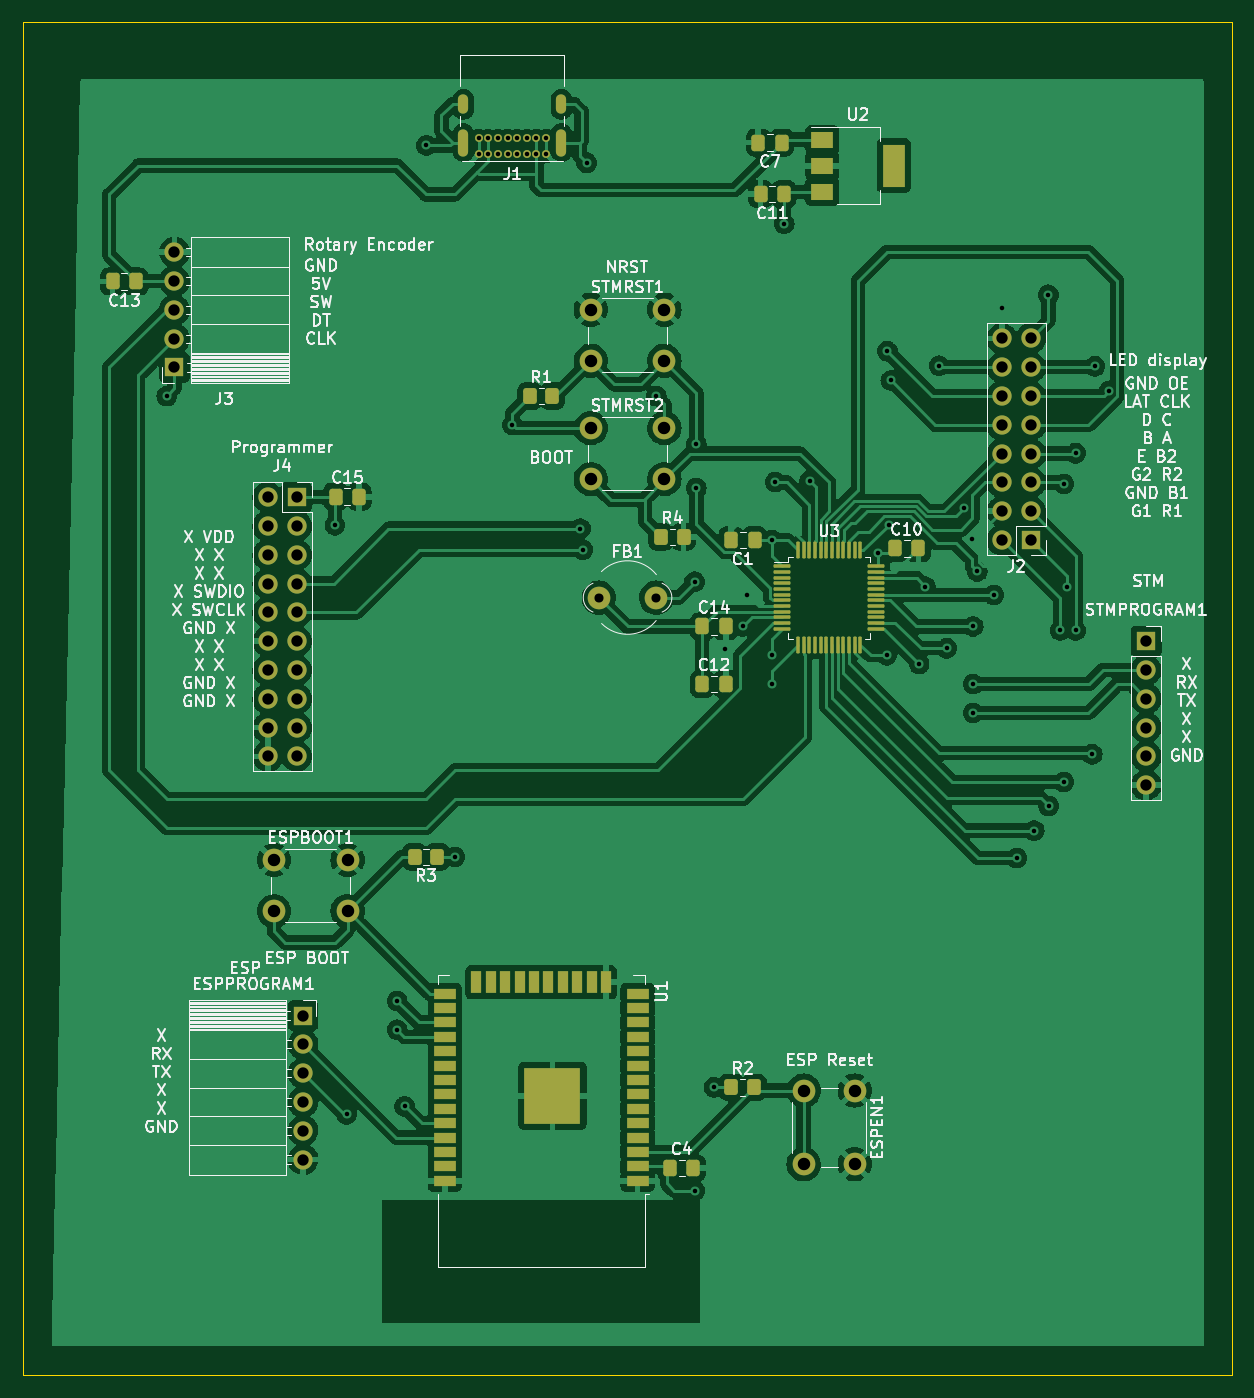
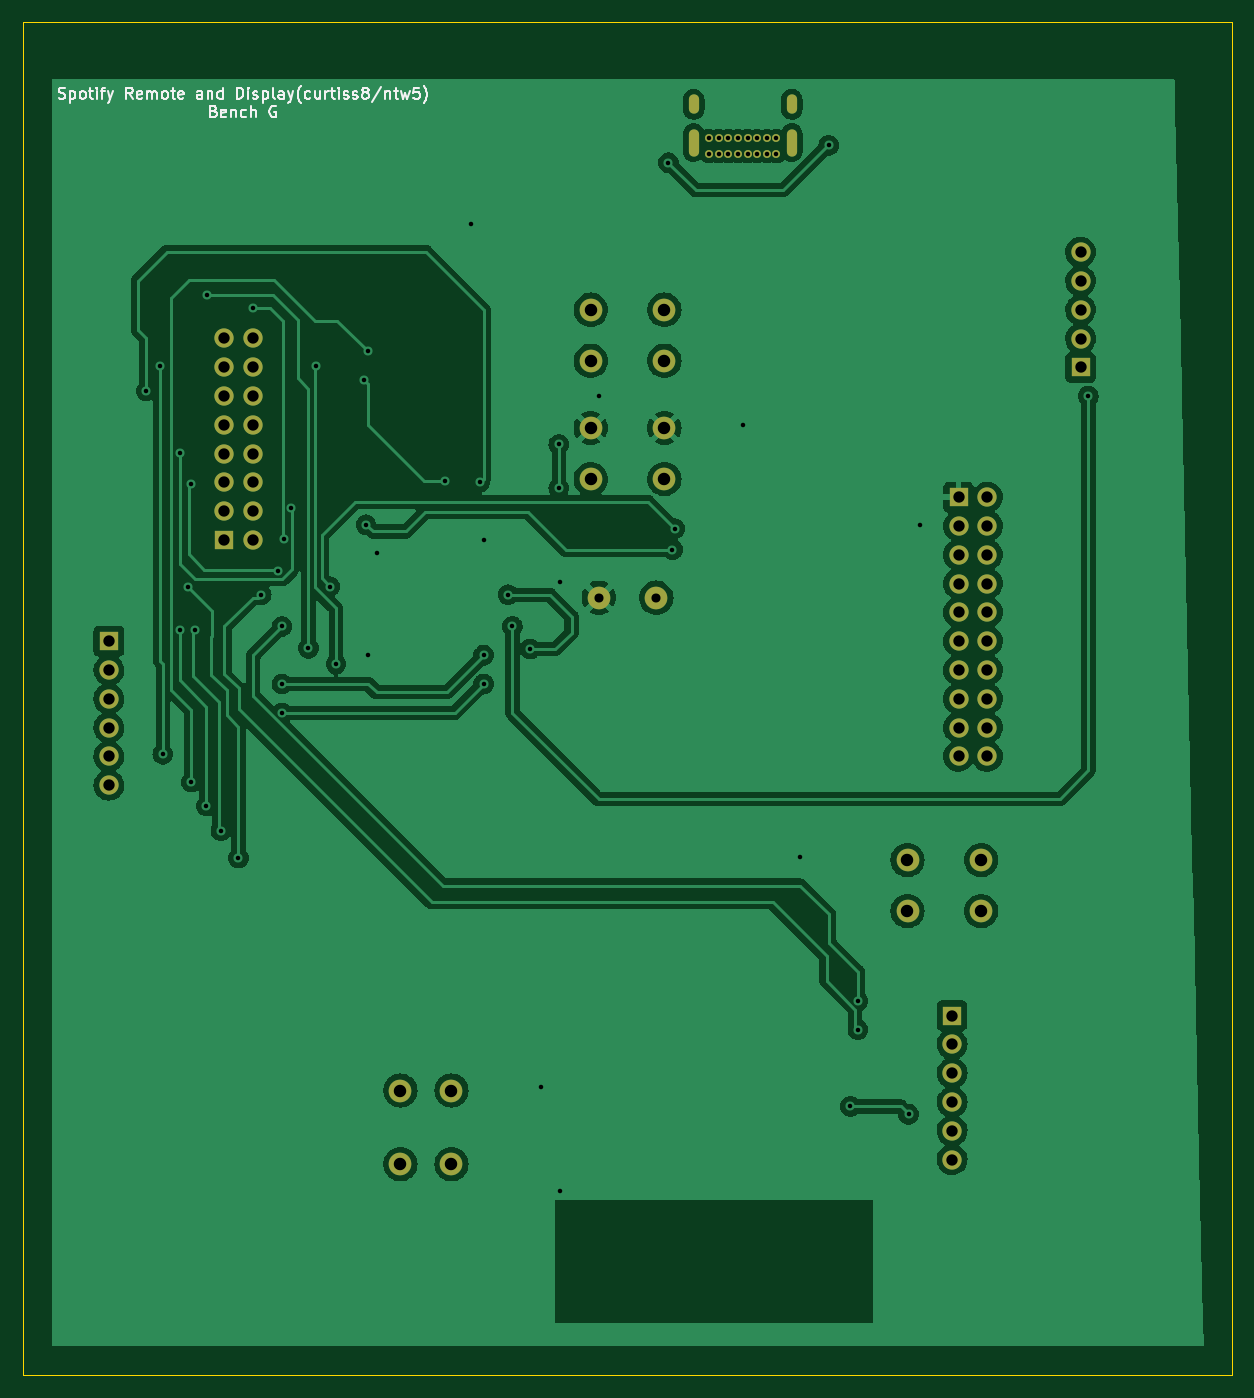
Circuit board: 11 layer files. Board 106.7 x 119.4 mm.
- bottom_copper: FinalPCBBoard1-B_Cu.gbr (204443 bytes)
- bottom_mask: FinalPCBBoard1-B_Mask.gbr (3174 bytes)
- paste: FinalPCBBoard1-B_Paste.gbr (461 bytes)
- bottom_silk: FinalPCBBoard1-B_Silkscreen.gbr (13611 bytes)
- outline: FinalPCBBoard1-Edge_Cuts.gbr (691 bytes)
- top_copper: FinalPCBBoard1-F_Cu.gbr (354398 bytes)
- top_mask: FinalPCBBoard1-F_Mask.gbr (7815 bytes)
- paste: FinalPCBBoard1-F_Paste.gbr (5102 bytes)
- top_silk: FinalPCBBoard1-F_Silkscreen.gbr (76988 bytes)
- drill: FinalPCBBoard1-NPTH.drl (272 bytes)
- drill: FinalPCBBoard1-PTH.drl (2891 bytes)

=== bottom_copper: FinalPCBBoard1-B_Cu.gbr (204443 bytes, source omitted) ===
=== bottom_mask: FinalPCBBoard1-B_Mask.gbr ===
%TF.GenerationSoftware,KiCad,Pcbnew,(6.0.5)*%
%TF.CreationDate,2024-11-07T13:37:00-06:00*%
%TF.ProjectId,FinalPCBBoard1,46696e61-6c50-4434-9242-6f617264312e,rev?*%
%TF.SameCoordinates,Original*%
%TF.FileFunction,Soldermask,Bot*%
%TF.FilePolarity,Negative*%
%FSLAX46Y46*%
G04 Gerber Fmt 4.6, Leading zero omitted, Abs format (unit mm)*
G04 Created by KiCad (PCBNEW (6.0.5)) date 2024-11-07 13:37:00*
%MOMM*%
%LPD*%
G01*
G04 APERTURE LIST*
%ADD10C,2.000000*%
%ADD11R,1.700000X1.700000*%
%ADD12O,1.700000X1.700000*%
%ADD13C,0.700000*%
%ADD14O,0.900000X1.700000*%
%ADD15O,0.900000X2.400000*%
G04 APERTURE END LIST*
D10*
%TO.C,STMRST2*%
X115010000Y-71410000D03*
X108510000Y-71410000D03*
X108510000Y-75910000D03*
X115010000Y-75910000D03*
%TD*%
%TO.C,STMRST1*%
X115010000Y-60960000D03*
X108510000Y-60960000D03*
X108510000Y-65460000D03*
X115010000Y-65460000D03*
%TD*%
D11*
%TO.C,STMPROGRAM1*%
X157505000Y-90195000D03*
D12*
X157505000Y-92735000D03*
X157505000Y-95275000D03*
X157505000Y-97815000D03*
X157505000Y-100355000D03*
X157505000Y-102895000D03*
%TD*%
D11*
%TO.C,J4*%
X82570000Y-77500000D03*
D12*
X80030000Y-77500000D03*
X82570000Y-80040000D03*
X80030000Y-80040000D03*
X82570000Y-82580000D03*
X80030000Y-82580000D03*
X82570000Y-85120000D03*
X80030000Y-85120000D03*
X82570000Y-87660000D03*
X80030000Y-87660000D03*
X82570000Y-90200000D03*
X80030000Y-90200000D03*
X82570000Y-92740000D03*
X80030000Y-92740000D03*
X82570000Y-95280000D03*
X80030000Y-95280000D03*
X82570000Y-97820000D03*
X80030000Y-97820000D03*
X82570000Y-100360000D03*
X80030000Y-100360000D03*
%TD*%
D11*
%TO.C,J3*%
X71800000Y-66060000D03*
D12*
X71800000Y-63520000D03*
X71800000Y-60980000D03*
X71800000Y-58440000D03*
X71800000Y-55900000D03*
%TD*%
D11*
%TO.C,J2*%
X147320000Y-81280000D03*
D12*
X144780000Y-81280000D03*
X147320000Y-78740000D03*
X144780000Y-78740000D03*
X147320000Y-76200000D03*
X144780000Y-76200000D03*
X147320000Y-73660000D03*
X144780000Y-73660000D03*
X147320000Y-71120000D03*
X144780000Y-71120000D03*
X147320000Y-68580000D03*
X144780000Y-68580000D03*
X147320000Y-66040000D03*
X144780000Y-66040000D03*
X147320000Y-63500000D03*
X144780000Y-63500000D03*
%TD*%
D13*
%TO.C,J1*%
X104575000Y-47205000D03*
X103725000Y-47205000D03*
X102875000Y-47205000D03*
X102025000Y-47205000D03*
X101175000Y-47205000D03*
X100325000Y-47205000D03*
X99475000Y-47205000D03*
X98625000Y-47205000D03*
X98625000Y-45855000D03*
X99475000Y-45855000D03*
X100325000Y-45855000D03*
X101175000Y-45855000D03*
X102025000Y-45855000D03*
X102875000Y-45855000D03*
X103725000Y-45855000D03*
X104575000Y-45855000D03*
D14*
X97275000Y-42845000D03*
X105925000Y-42845000D03*
D15*
X97275000Y-46225000D03*
X105925000Y-46225000D03*
%TD*%
D10*
%TO.C,FB1*%
X109220000Y-86360000D03*
X114300000Y-86360000D03*
%TD*%
D11*
%TO.C,ESPPROGRAM1*%
X83140000Y-123215000D03*
D12*
X83140000Y-125755000D03*
X83140000Y-128295000D03*
X83140000Y-130835000D03*
X83140000Y-133375000D03*
X83140000Y-135915000D03*
%TD*%
D10*
%TO.C,ESPEN1*%
X131790000Y-136330000D03*
X131790000Y-129830000D03*
X127290000Y-129830000D03*
X127290000Y-136330000D03*
%TD*%
%TO.C,ESPBOOT1*%
X87070000Y-109510000D03*
X80570000Y-109510000D03*
X80570000Y-114010000D03*
X87070000Y-114010000D03*
%TD*%
M02*

=== paste: FinalPCBBoard1-B_Paste.gbr ===
%TF.GenerationSoftware,KiCad,Pcbnew,(6.0.5)*%
%TF.CreationDate,2024-11-07T13:37:00-06:00*%
%TF.ProjectId,FinalPCBBoard1,46696e61-6c50-4434-9242-6f617264312e,rev?*%
%TF.SameCoordinates,Original*%
%TF.FileFunction,Paste,Bot*%
%TF.FilePolarity,Positive*%
%FSLAX46Y46*%
G04 Gerber Fmt 4.6, Leading zero omitted, Abs format (unit mm)*
G04 Created by KiCad (PCBNEW (6.0.5)) date 2024-11-07 13:37:00*
%MOMM*%
%LPD*%
G01*
G04 APERTURE LIST*
G04 APERTURE END LIST*
M02*

=== bottom_silk: FinalPCBBoard1-B_Silkscreen.gbr (13611 bytes, source omitted) ===
=== outline: FinalPCBBoard1-Edge_Cuts.gbr ===
%TF.GenerationSoftware,KiCad,Pcbnew,(6.0.5)*%
%TF.CreationDate,2024-11-07T13:37:00-06:00*%
%TF.ProjectId,FinalPCBBoard1,46696e61-6c50-4434-9242-6f617264312e,rev?*%
%TF.SameCoordinates,Original*%
%TF.FileFunction,Profile,NP*%
%FSLAX46Y46*%
G04 Gerber Fmt 4.6, Leading zero omitted, Abs format (unit mm)*
G04 Created by KiCad (PCBNEW (6.0.5)) date 2024-11-07 13:37:00*
%MOMM*%
%LPD*%
G01*
G04 APERTURE LIST*
%TA.AperFunction,Profile*%
%ADD10C,0.100000*%
%TD*%
G04 APERTURE END LIST*
D10*
X58420000Y-35560000D02*
X165100000Y-35560000D01*
X165100000Y-35560000D02*
X165100000Y-154940000D01*
X165100000Y-154940000D02*
X58420000Y-154940000D01*
X58420000Y-154940000D02*
X58420000Y-35560000D01*
M02*

=== top_copper: FinalPCBBoard1-F_Cu.gbr (354398 bytes, source omitted) ===
=== top_mask: FinalPCBBoard1-F_Mask.gbr (7815 bytes, source omitted) ===
=== paste: FinalPCBBoard1-F_Paste.gbr ===
%TF.GenerationSoftware,KiCad,Pcbnew,(6.0.5)*%
%TF.CreationDate,2024-11-07T13:37:00-06:00*%
%TF.ProjectId,FinalPCBBoard1,46696e61-6c50-4434-9242-6f617264312e,rev?*%
%TF.SameCoordinates,Original*%
%TF.FileFunction,Paste,Top*%
%TF.FilePolarity,Positive*%
%FSLAX46Y46*%
G04 Gerber Fmt 4.6, Leading zero omitted, Abs format (unit mm)*
G04 Created by KiCad (PCBNEW (6.0.5)) date 2024-11-07 13:37:00*
%MOMM*%
%LPD*%
G01*
G04 APERTURE LIST*
G04 Aperture macros list*
%AMRoundRect*
0 Rectangle with rounded corners*
0 $1 Rounding radius*
0 $2 $3 $4 $5 $6 $7 $8 $9 X,Y pos of 4 corners*
0 Add a 4 corners polygon primitive as box body*
4,1,4,$2,$3,$4,$5,$6,$7,$8,$9,$2,$3,0*
0 Add four circle primitives for the rounded corners*
1,1,$1+$1,$2,$3*
1,1,$1+$1,$4,$5*
1,1,$1+$1,$6,$7*
1,1,$1+$1,$8,$9*
0 Add four rect primitives between the rounded corners*
20,1,$1+$1,$2,$3,$4,$5,0*
20,1,$1+$1,$4,$5,$6,$7,0*
20,1,$1+$1,$6,$7,$8,$9,0*
20,1,$1+$1,$8,$9,$2,$3,0*%
G04 Aperture macros list end*
%ADD10RoundRect,0.250000X0.337500X0.475000X-0.337500X0.475000X-0.337500X-0.475000X0.337500X-0.475000X0*%
%ADD11RoundRect,0.075000X-0.662500X-0.075000X0.662500X-0.075000X0.662500X0.075000X-0.662500X0.075000X0*%
%ADD12RoundRect,0.075000X-0.075000X-0.662500X0.075000X-0.662500X0.075000X0.662500X-0.075000X0.662500X0*%
%ADD13R,2.000000X1.500000*%
%ADD14R,2.000000X3.800000*%
%ADD15R,5.000000X5.000000*%
%ADD16R,2.000000X0.900000*%
%ADD17R,0.900000X2.000000*%
%ADD18RoundRect,0.250000X-0.350000X-0.450000X0.350000X-0.450000X0.350000X0.450000X-0.350000X0.450000X0*%
%ADD19RoundRect,0.250000X0.350000X0.450000X-0.350000X0.450000X-0.350000X-0.450000X0.350000X-0.450000X0*%
%ADD20RoundRect,0.250000X-0.337500X-0.475000X0.337500X-0.475000X0.337500X0.475000X-0.337500X0.475000X0*%
G04 APERTURE END LIST*
D10*
%TO.C,C7*%
X125362500Y-46225000D03*
X123287500Y-46225000D03*
%TD*%
D11*
%TO.C,U3*%
X125377500Y-83610000D03*
X125377500Y-84110000D03*
X125377500Y-84610000D03*
X125377500Y-85110000D03*
X125377500Y-85610000D03*
X125377500Y-86110000D03*
X125377500Y-86610000D03*
X125377500Y-87110000D03*
X125377500Y-87610000D03*
X125377500Y-88110000D03*
X125377500Y-88610000D03*
X125377500Y-89110000D03*
D12*
X126790000Y-90522500D03*
X127290000Y-90522500D03*
X127790000Y-90522500D03*
X128290000Y-90522500D03*
X128790000Y-90522500D03*
X129290000Y-90522500D03*
X129790000Y-90522500D03*
X130290000Y-90522500D03*
X130790000Y-90522500D03*
X131290000Y-90522500D03*
X131790000Y-90522500D03*
X132290000Y-90522500D03*
D11*
X133702500Y-89110000D03*
X133702500Y-88610000D03*
X133702500Y-88110000D03*
X133702500Y-87610000D03*
X133702500Y-87110000D03*
X133702500Y-86610000D03*
X133702500Y-86110000D03*
X133702500Y-85610000D03*
X133702500Y-85110000D03*
X133702500Y-84610000D03*
X133702500Y-84110000D03*
X133702500Y-83610000D03*
D12*
X132290000Y-82197500D03*
X131790000Y-82197500D03*
X131290000Y-82197500D03*
X130790000Y-82197500D03*
X130290000Y-82197500D03*
X129790000Y-82197500D03*
X129290000Y-82197500D03*
X128790000Y-82197500D03*
X128290000Y-82197500D03*
X127790000Y-82197500D03*
X127290000Y-82197500D03*
X126790000Y-82197500D03*
%TD*%
D13*
%TO.C,U2*%
X128930000Y-45960000D03*
X128930000Y-48260000D03*
X128930000Y-50560000D03*
D14*
X135230000Y-48260000D03*
%TD*%
D15*
%TO.C,U1*%
X105140000Y-130295000D03*
D16*
X95640000Y-137795000D03*
X95640000Y-136525000D03*
X95640000Y-135255000D03*
X95640000Y-133985000D03*
X95640000Y-132715000D03*
X95640000Y-131445000D03*
X95640000Y-130175000D03*
X95640000Y-128905000D03*
X95640000Y-127635000D03*
X95640000Y-126365000D03*
X95640000Y-125095000D03*
X95640000Y-123825000D03*
X95640000Y-122555000D03*
X95640000Y-121285000D03*
D17*
X98425000Y-120285000D03*
X99695000Y-120285000D03*
X100965000Y-120285000D03*
X102235000Y-120285000D03*
X103505000Y-120285000D03*
X104775000Y-120285000D03*
X106045000Y-120285000D03*
X107315000Y-120285000D03*
X108585000Y-120285000D03*
X109855000Y-120285000D03*
D16*
X112640000Y-121285000D03*
X112640000Y-122555000D03*
X112640000Y-123825000D03*
X112640000Y-125095000D03*
X112640000Y-126365000D03*
X112640000Y-127635000D03*
X112640000Y-128905000D03*
X112640000Y-130175000D03*
X112640000Y-131445000D03*
X112640000Y-132715000D03*
X112640000Y-133985000D03*
X112640000Y-135255000D03*
X112640000Y-136525000D03*
X112640000Y-137795000D03*
%TD*%
D18*
%TO.C,R4*%
X114700000Y-81000000D03*
X116700000Y-81000000D03*
%TD*%
D19*
%TO.C,R3*%
X94980000Y-109220000D03*
X92980000Y-109220000D03*
%TD*%
D18*
%TO.C,R2*%
X120920000Y-129540000D03*
X122920000Y-129540000D03*
%TD*%
%TO.C,R1*%
X103140000Y-68580000D03*
X105140000Y-68580000D03*
%TD*%
D20*
%TO.C,C15*%
X86012500Y-77450000D03*
X88087500Y-77450000D03*
%TD*%
%TO.C,C14*%
X118342500Y-88900000D03*
X120417500Y-88900000D03*
%TD*%
D10*
%TO.C,C13*%
X68412500Y-58475000D03*
X66337500Y-58475000D03*
%TD*%
D20*
%TO.C,C12*%
X118342500Y-93980000D03*
X120417500Y-93980000D03*
%TD*%
D10*
%TO.C,C11*%
X123487500Y-50775000D03*
X125562500Y-50775000D03*
%TD*%
D20*
%TO.C,C10*%
X135337500Y-82025000D03*
X137412500Y-82025000D03*
%TD*%
%TO.C,C4*%
X117562500Y-136675000D03*
X115487500Y-136675000D03*
%TD*%
D10*
%TO.C,C1*%
X122957500Y-81280000D03*
X120882500Y-81280000D03*
%TD*%
M02*

=== top_silk: FinalPCBBoard1-F_Silkscreen.gbr (76988 bytes, source omitted) ===
=== drill: FinalPCBBoard1-NPTH.drl ===
M48
; DRILL file {KiCad (6.0.5)} date Thu Nov  7 13:37:20 2024
; FORMAT={-:-/ absolute / inch / decimal}
; #@! TF.CreationDate,2024-11-07T13:37:20-06:00
; #@! TF.GenerationSoftware,Kicad,Pcbnew,(6.0.5)
; #@! TF.FileFunction,NonPlated,1,2,NPTH
FMAT,2
INCH
%
G90
G05
T0
M30

=== drill: FinalPCBBoard1-PTH.drl ===
M48
; DRILL file {KiCad (6.0.5)} date Thu Nov  7 13:37:20 2024
; FORMAT={-:-/ absolute / inch / decimal}
; #@! TF.CreationDate,2024-11-07T13:37:20-06:00
; #@! TF.GenerationSoftware,Kicad,Pcbnew,(6.0.5)
; #@! TF.FileFunction,Plated,1,2,PTH
FMAT,2
INCH
; #@! TA.AperFunction,Plated,PTH,ViaDrill
T1C0.0157
; #@! TA.AperFunction,Plated,PTH,ComponentDrill
T2C0.0157
; #@! TA.AperFunction,Plated,PTH,ComponentDrill
T3C0.0236
; #@! TA.AperFunction,Plated,PTH,ComponentDrill
T4C0.0315
; #@! TA.AperFunction,Plated,PTH,ComponentDrill
T5C0.0394
; #@! TA.AperFunction,Plated,PTH,ComponentDrill
T6C0.0433
%
G90
G05
T1
X2.8Y-2.7
X3.3839Y-3.1486
X3.4242Y-5.1939
X3.6Y-4.8
X3.6Y-4.9
X3.626Y-5.1663
X3.7018Y-1.8297
X3.8Y-4.3
X4.0Y-2.8
X4.2362Y-3.1604
X4.2441Y-3.2333
X4.2579Y-1.8898
X4.5Y-2.7
X4.6329Y-3.3445
X4.6339Y-5.4587
X4.6388Y-2.8681
X4.6388Y-3.0187
X4.7Y-5.1
X4.7382Y-3.5778
X4.8Y-3.5
X4.815Y-3.3898
X4.9Y-3.2
X4.9Y-3.6
X4.9Y-3.7
X4.9124Y-2.999
X4.9439Y-2.1014
X5.0325Y-2.9941
X5.2697Y-3.2441
X5.3Y-3.6
X5.3022Y-2.5443
X5.3081Y-3.1466
X5.314Y-2.6457
X5.4124Y-3.6309
X5.4341Y-3.3616
X5.4813Y-2.5945
X5.5079Y-3.5758
X5.5679Y-3.0896
X5.5945Y-3.1969
X5.6Y-3.5
X5.6Y-3.7
X5.6Y-3.8
X5.6142Y-3.3091
X5.6722Y-3.3907
X5.6988Y-2.3937
X5.751Y-4.3041
X5.812Y-4.2087
X5.8612Y-2.3484
X5.8622Y-4.123
X5.9026Y-3.5138
X5.9144Y-4.0404
X5.9154Y-3.0049
X5.9262Y-3.3632
X5.9557Y-2.8986
X5.9557Y-3.5138
X6.0138Y-3.9439
X6.0226Y-2.5965
X6.0715Y-2.6821
T2
X3.8829Y-1.8053
X3.8829Y-1.8585
X3.9163Y-1.8053
X3.9163Y-1.8585
X3.9498Y-1.8053
X3.9498Y-1.8585
X3.9833Y-1.8053
X3.9833Y-1.8585
X4.0167Y-1.8053
X4.0167Y-1.8585
X4.0502Y-1.8053
X4.0502Y-1.8585
X4.0837Y-1.8053
X4.0837Y-1.8585
X4.1171Y-1.8053
X4.1171Y-1.8585
T4
X4.3Y-3.4
X4.5Y-3.4
T5
X2.8268Y-2.2008
X2.8268Y-2.3008
X2.8268Y-2.4008
X2.8268Y-2.5008
X2.8268Y-2.6008
X3.1508Y-3.0512
X3.1508Y-3.1512
X3.1508Y-3.2512
X3.1508Y-3.3512
X3.1508Y-3.4512
X3.1508Y-3.5512
X3.1508Y-3.6512
X3.1508Y-3.7512
X3.1508Y-3.8512
X3.1508Y-3.9512
X3.2508Y-3.0512
X3.2508Y-3.1512
X3.2508Y-3.2512
X3.2508Y-3.3512
X3.2508Y-3.4512
X3.2508Y-3.5512
X3.2508Y-3.6512
X3.2508Y-3.7512
X3.2508Y-3.8512
X3.2508Y-3.9512
X3.2732Y-4.851
X3.2732Y-4.951
X3.2732Y-5.051
X3.2732Y-5.151
X3.2732Y-5.251
X3.2732Y-5.351
X5.7Y-2.5
X5.7Y-2.6
X5.7Y-2.7
X5.7Y-2.8
X5.7Y-2.9
X5.7Y-3.0
X5.7Y-3.1
X5.7Y-3.2
X5.8Y-2.5
X5.8Y-2.6
X5.8Y-2.7
X5.8Y-2.8
X5.8Y-2.9
X5.8Y-3.0
X5.8Y-3.1
X5.8Y-3.2
X6.201Y-3.551
X6.201Y-3.651
X6.201Y-3.751
X6.201Y-3.851
X6.201Y-3.951
X6.201Y-4.051
T6
X3.172Y-4.3114
X3.172Y-4.4886
X3.428Y-4.3114
X3.428Y-4.4886
X4.272Y-2.4
X4.272Y-2.5772
X4.272Y-2.8114
X4.272Y-2.9886
X4.528Y-2.4
X4.528Y-2.5772
X4.528Y-2.8114
X4.528Y-2.9886
X5.0114Y-5.1114
X5.0114Y-5.3673
X5.1886Y-5.1114
X5.1886Y-5.3673
T3
G00X3.8297Y-1.7026
M15
G01X3.8297Y-1.6711
M16
G05
G00X3.8297Y-1.8494
M15
G01X3.8297Y-1.7904
M16
G05
G00X4.1703Y-1.7026
M15
G01X4.1703Y-1.6711
M16
G05
G00X4.1703Y-1.8494
M15
G01X4.1703Y-1.7904
M16
G05
T0
M30

